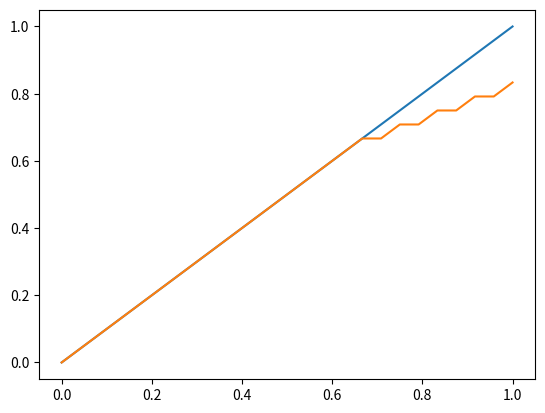

Source code (Python):
from matplotlib import pyplot as plt
import numpy as np

def get_TP_curve_vectorizada(positive,conf):
    sorted_index = np.flip(np.argsort(conf))
    curve = np.add.accumulate((positive*1)[sorted_index])
    curve = np.concatenate(([0.0],curve))
    x_curve = np.arange(0, curve.shape[0]) / (curve.shape[0]-1)
    y_curve = curve / (curve.shape[0]-1)
    return (x_curve,y_curve)

def TP_rate(tp, fp, tn, fn):
    return tp / (tp + fp + tn + fn)

if __name__ == '__main__':
    real = np.array(
        ["1", "1", "1", "1", "1", "1", "1", "0", "0", "0", "0", "0", "0", "0", "0", "1", "1", "1", "1", "1", "1", "1",
         "1", "1"])
    predict = np.array(
        ["1", "1", "1", "1", "1", "1", "1", "0", "1", "0", "1", "0", "1", "0", "1", "1", "1", "1", "1", "1", "1", "1",
         "1", "1"])
    conf = np.array([TP_rate(31, 19, 0, 17), TP_rate(24, 21, 0, 24), TP_rate(29, 16, 0, 19), TP_rate(13, 23, 0, 15),
                     TP_rate(13, 29, 0, 15),
                     TP_rate(11, 19, 0, 17), TP_rate(14, 32, 0, 14), TP_rate(0, 4, 0, 0), TP_rate(0, 40, 0, 0),
                     TP_rate(0, 8, 0, 0),
                     TP_rate(0, 13, 0, 0), TP_rate(0, 6, 0, 0), TP_rate(0, 11, 0, 0), TP_rate(0, 6, 0, 0),
                     TP_rate(0, 39, 0, 0),
                     TP_rate(17, 20, 0, 73), TP_rate(24, 21, 0, 66), TP_rate(22, 15, 0, 68), TP_rate(9, 17, 0, 81),
                     TP_rate(17, 14, 0, 73),
                     TP_rate(10, 25, 0, 0), TP_rate(8, 22, 0, 2), TP_rate(8, 25, 0, 2), TP_rate(10, 24, 0, 0)])

    x_perfect, y_perfect = get_TP_curve_vectorizada(real == real, conf)
    x_curve, y_curve = get_TP_curve_vectorizada(real == predict, conf)
    plt.plot(x_perfect, y_perfect)
    plt.plot(x_curve, y_curve)
    plt.savefig('TP_curve.png')
    plt.show()